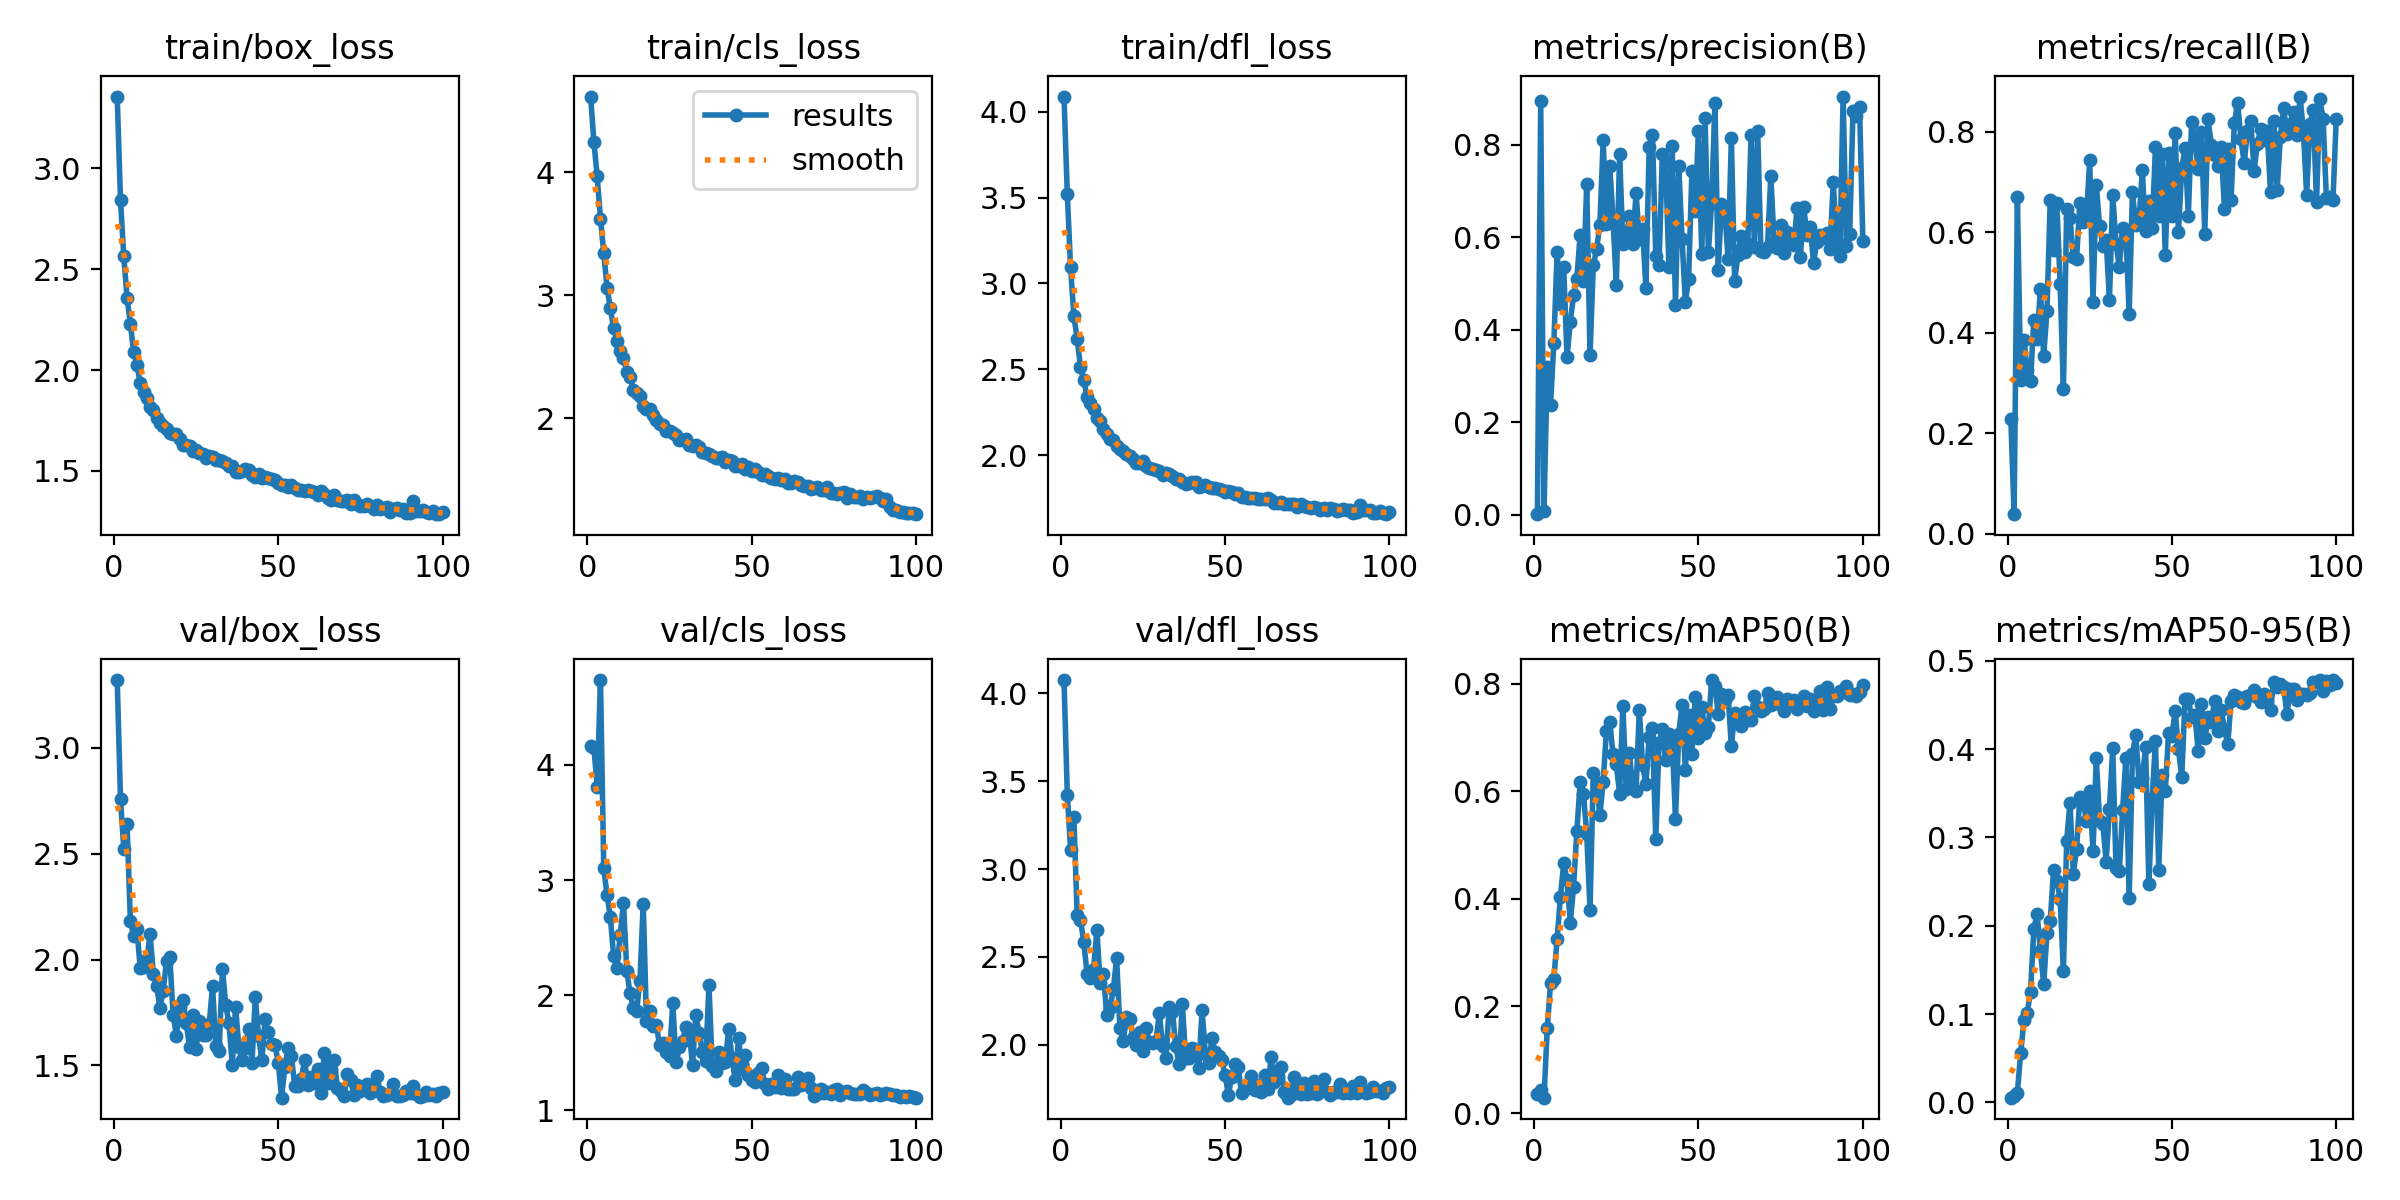

Data behind this chart, as committed beside it:
epoch, time, train/box_loss, train/cls_loss, train/dfl_loss, metrics/precision(B), metrics/recall(B), metrics/mAP50(B), metrics/mAP50-95(B), val/box_loss, val/cls_loss, val/dfl_loss, lr/pg0, lr/pg1, lr/pg2
1, 117.5, 3.356, 4.614, 4.088, 0.00079, 0.2292, 0.03661, 0.00529, 3.32, 4.162, 4.076, 0.0003303, 0.0003303, 0.0003303
2, 305.3, 2.842, 4.245, 3.518, 0.8954, 0.03922, 0.04432, 0.00739, 2.757, 4.15, 3.424, 0.0006635, 0.0006635, 0.0006635
3, 359.9, 2.564, 3.964, 3.094, 0.00745, 0.6698, 0.02934, 0.01089, 2.524, 3.808, 3.111, 0.000996, 0.000996, 0.000996
4, 455, 2.356, 3.621, 2.808, 0.3186, 0.3059, 0.1583, 0.05615, 2.639, 4.736, 3.297, 0.0009978, 0.0009978, 0.0009978
5, 539.3, 2.231, 3.341, 2.679, 0.2369, 0.3866, 0.243, 0.09286, 2.184, 3.103, 2.737, 0.0009961, 0.0009961, 0.0009961
6, 592.6, 2.09, 3.062, 2.513, 0.3719, 0.3254, 0.2509, 0.1017, 2.11, 2.868, 2.711, 0.0009939, 0.0009939, 0.0009939
7, 676.1, 2.027, 2.892, 2.436, 0.5688, 0.3048, 0.3256, 0.1253, 2.142, 2.677, 2.586, 0.0009912, 0.0009912, 0.0009912
8, 788.3, 1.935, 2.733, 2.342, 0.4565, 0.4255, 0.4029, 0.1964, 1.96, 2.341, 2.405, 0.0009881, 0.0009881, 0.0009881
9, 880.3, 1.892, 2.63, 2.306, 0.5344, 0.387, 0.4661, 0.2133, 1.964, 2.237, 2.379, 0.0009844, 0.0009844, 0.0009844
10, 979.5, 1.862, 2.543, 2.267, 0.3409, 0.4874, 0.4343, 0.1716, 2.003, 2.523, 2.433, 0.0009803, 0.0009803, 0.0009803
11, 1066, 1.815, 2.49, 2.218, 0.4159, 0.3539, 0.3555, 0.1336, 2.119, 2.802, 2.651, 0.0009758, 0.0009758, 0.0009758
12, 1202, 1.803, 2.377, 2.198, 0.4748, 0.4443, 0.422, 0.1919, 1.932, 2.214, 2.348, 0.0009707, 0.0009707, 0.0009707
13, 1255, 1.762, 2.334, 2.153, 0.5103, 0.6648, 0.526, 0.2059, 1.875, 2.016, 2.402, 0.0009652, 0.0009652, 0.0009652
14, 1354, 1.739, 2.232, 2.124, 0.6057, 0.5651, 0.6164, 0.2627, 1.771, 1.893, 2.167, 0.0009593, 0.0009593, 0.0009593
15, 1428, 1.723, 2.205, 2.095, 0.5047, 0.6581, 0.5956, 0.2512, 1.854, 1.865, 2.211, 0.0009529, 0.0009529, 0.0009529
16, 1481, 1.709, 2.176, 2.091, 0.7155, 0.4978, 0.5212, 0.2307, 1.994, 2.124, 2.314, 0.000946, 0.000946, 0.000946
17, 1594, 1.689, 2.097, 2.052, 0.3446, 0.2874, 0.3794, 0.149, 2.013, 2.794, 2.493, 0.0009388, 0.0009388, 0.0009388
18, 1693, 1.682, 2.074, 2.034, 0.5389, 0.6464, 0.6336, 0.2963, 1.74, 1.78, 2.094, 0.0009311, 0.0009311, 0.0009311
19, 1814, 1.685, 2.072, 2.027, 0.5741, 0.6295, 0.6142, 0.3395, 1.641, 1.866, 2.019, 0.0009229, 0.0009229, 0.0009229
20, 1906, 1.66, 2.023, 2.009, 0.6266, 0.5505, 0.5551, 0.2588, 1.774, 1.735, 2.158, 0.0009144, 0.0009144, 0.0009144
21, 2026, 1.628, 1.988, 1.994, 0.8091, 0.5472, 0.6172, 0.2868, 1.809, 1.74, 2.146, 0.0009055, 0.0009055, 0.0009055
22, 2079, 1.63, 1.956, 1.978, 0.6287, 0.6592, 0.7126, 0.3457, 1.7, 1.564, 2.038, 0.0008961, 0.0008961, 0.0008961
23, 2132, 1.625, 1.944, 1.958, 0.7547, 0.6213, 0.7286, 0.3416, 1.587, 1.589, 1.996, 0.0008864, 0.0008864, 0.0008864
24, 2239, 1.597, 1.9, 1.953, 0.6391, 0.629, 0.6691, 0.3186, 1.739, 1.508, 2.073, 0.0008763, 0.0008763, 0.0008763
25, 2331, 1.606, 1.897, 1.968, 0.4971, 0.7435, 0.6499, 0.3522, 1.576, 1.475, 1.967, 0.0008658, 0.0008658, 0.0008658
26, 2384, 1.59, 1.876, 1.938, 0.7801, 0.461, 0.5958, 0.2846, 1.71, 1.931, 2.093, 0.000855, 0.000855, 0.000855
27, 2467, 1.583, 1.863, 1.924, 0.5851, 0.6943, 0.7592, 0.3904, 1.646, 1.418, 2.013, 0.0008439, 0.0008439, 0.0008439
28, 2521, 1.564, 1.823, 1.923, 0.598, 0.6135, 0.605, 0.3181, 1.646, 1.549, 2.011, 0.0008323, 0.0008323, 0.0008323
29, 2574, 1.576, 1.822, 1.912, 0.645, 0.5737, 0.6714, 0.3153, 1.698, 1.606, 2.023, 0.0008205, 0.0008205, 0.0008205
30, 2627, 1.567, 1.827, 1.91, 0.5852, 0.5854, 0.6054, 0.2726, 1.876, 1.729, 2.18, 0.0008084, 0.0008084, 0.0008084
31, 2750, 1.555, 1.784, 1.883, 0.6964, 0.4659, 0.6002, 0.3323, 1.591, 1.687, 1.991, 0.000796, 0.000796, 0.000796
32, 2803, 1.552, 1.775, 1.899, 0.596, 0.6744, 0.7515, 0.401, 1.568, 1.392, 1.925, 0.0007832, 0.0007832, 0.0007832
33, 2857, 1.55, 1.781, 1.892, 0.6185, 0.5774, 0.6483, 0.2658, 1.957, 1.828, 2.212, 0.0007702, 0.0007702, 0.0007702
34, 2963, 1.539, 1.768, 1.877, 0.4897, 0.5314, 0.613, 0.262, 1.788, 1.675, 2.185, 0.000757, 0.000757, 0.000757
35, 3016, 1.523, 1.723, 1.863, 0.7957, 0.6089, 0.7019, 0.3306, 1.699, 1.504, 1.991, 0.0007435, 0.0007435, 0.0007435
36, 3129, 1.523, 1.72, 1.861, 0.8205, 0.5956, 0.7178, 0.39, 1.503, 1.432, 1.891, 0.0007297, 0.0007297, 0.0007297
37, 3273, 1.495, 1.706, 1.843, 0.5593, 0.4385, 0.5102, 0.2311, 1.778, 2.085, 2.229, 0.0007158, 0.0007158, 0.0007158
38, 3436, 1.493, 1.689, 1.835, 0.5408, 0.6799, 0.6903, 0.3943, 1.588, 1.39, 1.925, 0.0007016, 0.0007016, 0.0007016
39, 3554, 1.498, 1.677, 1.839, 0.7796, 0.6146, 0.7154, 0.4163, 1.524, 1.347, 1.922, 0.0006872, 0.0006872, 0.0006872
40, 3607, 1.51, 1.674, 1.847, 0.7624, 0.6228, 0.6584, 0.3633, 1.58, 1.508, 1.978, 0.0006727, 0.0006727, 0.0006727
41, 3699, 1.503, 1.684, 1.844, 0.536, 0.7233, 0.7071, 0.3678, 1.673, 1.412, 1.963, 0.000658, 0.000658, 0.000658
42, 3814, 1.478, 1.644, 1.817, 0.7967, 0.6028, 0.6959, 0.4024, 1.512, 1.421, 1.865, 0.0006431, 0.0006431, 0.0006431
43, 3868, 1.47, 1.657, 1.824, 0.4522, 0.6615, 0.5489, 0.247, 1.821, 1.71, 2.198, 0.0006281, 0.0006281, 0.0006281
44, 3982, 1.485, 1.654, 1.828, 0.753, 0.6092, 0.707, 0.3434, 1.639, 1.455, 1.946, 0.000613, 0.000613, 0.000613
45, 4036, 1.464, 1.612, 1.815, 0.5964, 0.7701, 0.7614, 0.4087, 1.524, 1.261, 1.895, 0.0005978, 0.0005978, 0.0005978
46, 4120, 1.468, 1.613, 1.809, 0.4595, 0.6335, 0.6404, 0.2635, 1.721, 1.631, 2.036, 0.0005824, 0.0005824, 0.0005824
47, 4241, 1.465, 1.627, 1.809, 0.5092, 0.7561, 0.7412, 0.3703, 1.658, 1.361, 1.957, 0.000567, 0.000567, 0.000567
48, 4327, 1.461, 1.586, 1.802, 0.7431, 0.555, 0.6697, 0.3526, 1.602, 1.484, 1.936, 0.0005516, 0.0005516, 0.0005516
49, 4469, 1.457, 1.601, 1.798, 0.6572, 0.7579, 0.7751, 0.4184, 1.597, 1.311, 1.912, 0.0005361, 0.0005361, 0.0005361
50, 4574, 1.442, 1.571, 1.786, 0.8299, 0.6333, 0.6983, 0.4152, 1.513, 1.264, 1.826, 0.0005205, 0.0005205, 0.0005205
51, 4657, 1.432, 1.587, 1.79, 0.5632, 0.7974, 0.7574, 0.4437, 1.348, 1.251, 1.714, 0.000505, 0.000505, 0.000505
52, 4749, 1.43, 1.566, 1.788, 0.8571, 0.6009, 0.7081, 0.3996, 1.494, 1.322, 1.816, 0.0004895, 0.0004895, 0.0004895
53, 4802, 1.421, 1.542, 1.774, 0.5674, 0.7275, 0.7189, 0.3679, 1.581, 1.365, 1.892, 0.0004739, 0.0004739, 0.0004739
54, 4907, 1.431, 1.545, 1.779, 0.674, 0.7679, 0.8071, 0.4562, 1.543, 1.233, 1.871, 0.0004584, 0.0004584, 0.0004584
55, 5004, 1.416, 1.529, 1.76, 0.8898, 0.6324, 0.7969, 0.4565, 1.403, 1.188, 1.722, 0.000443, 0.000443, 0.000443
56, 5116, 1.405, 1.51, 1.759, 0.5287, 0.8193, 0.7439, 0.4365, 1.402, 1.226, 1.746, 0.0004276, 0.0004276, 0.0004276
57, 5216, 1.406, 1.502, 1.754, 0.6711, 0.7825, 0.7814, 0.4385, 1.435, 1.2, 1.765, 0.0004122, 0.0004122, 0.0004122
58, 5320, 1.402, 1.51, 1.75, 0.6592, 0.7251, 0.7701, 0.3981, 1.524, 1.304, 1.821, 0.000397, 0.000397, 0.000397
59, 5375, 1.407, 1.501, 1.751, 0.5532, 0.7995, 0.779, 0.451, 1.409, 1.198, 1.742, 0.0003819, 0.0003819, 0.0003819
60, 5432, 1.399, 1.502, 1.746, 0.8141, 0.5963, 0.6837, 0.4121, 1.447, 1.277, 1.769, 0.0003669, 0.0003669, 0.0003669
... 40 more rows
